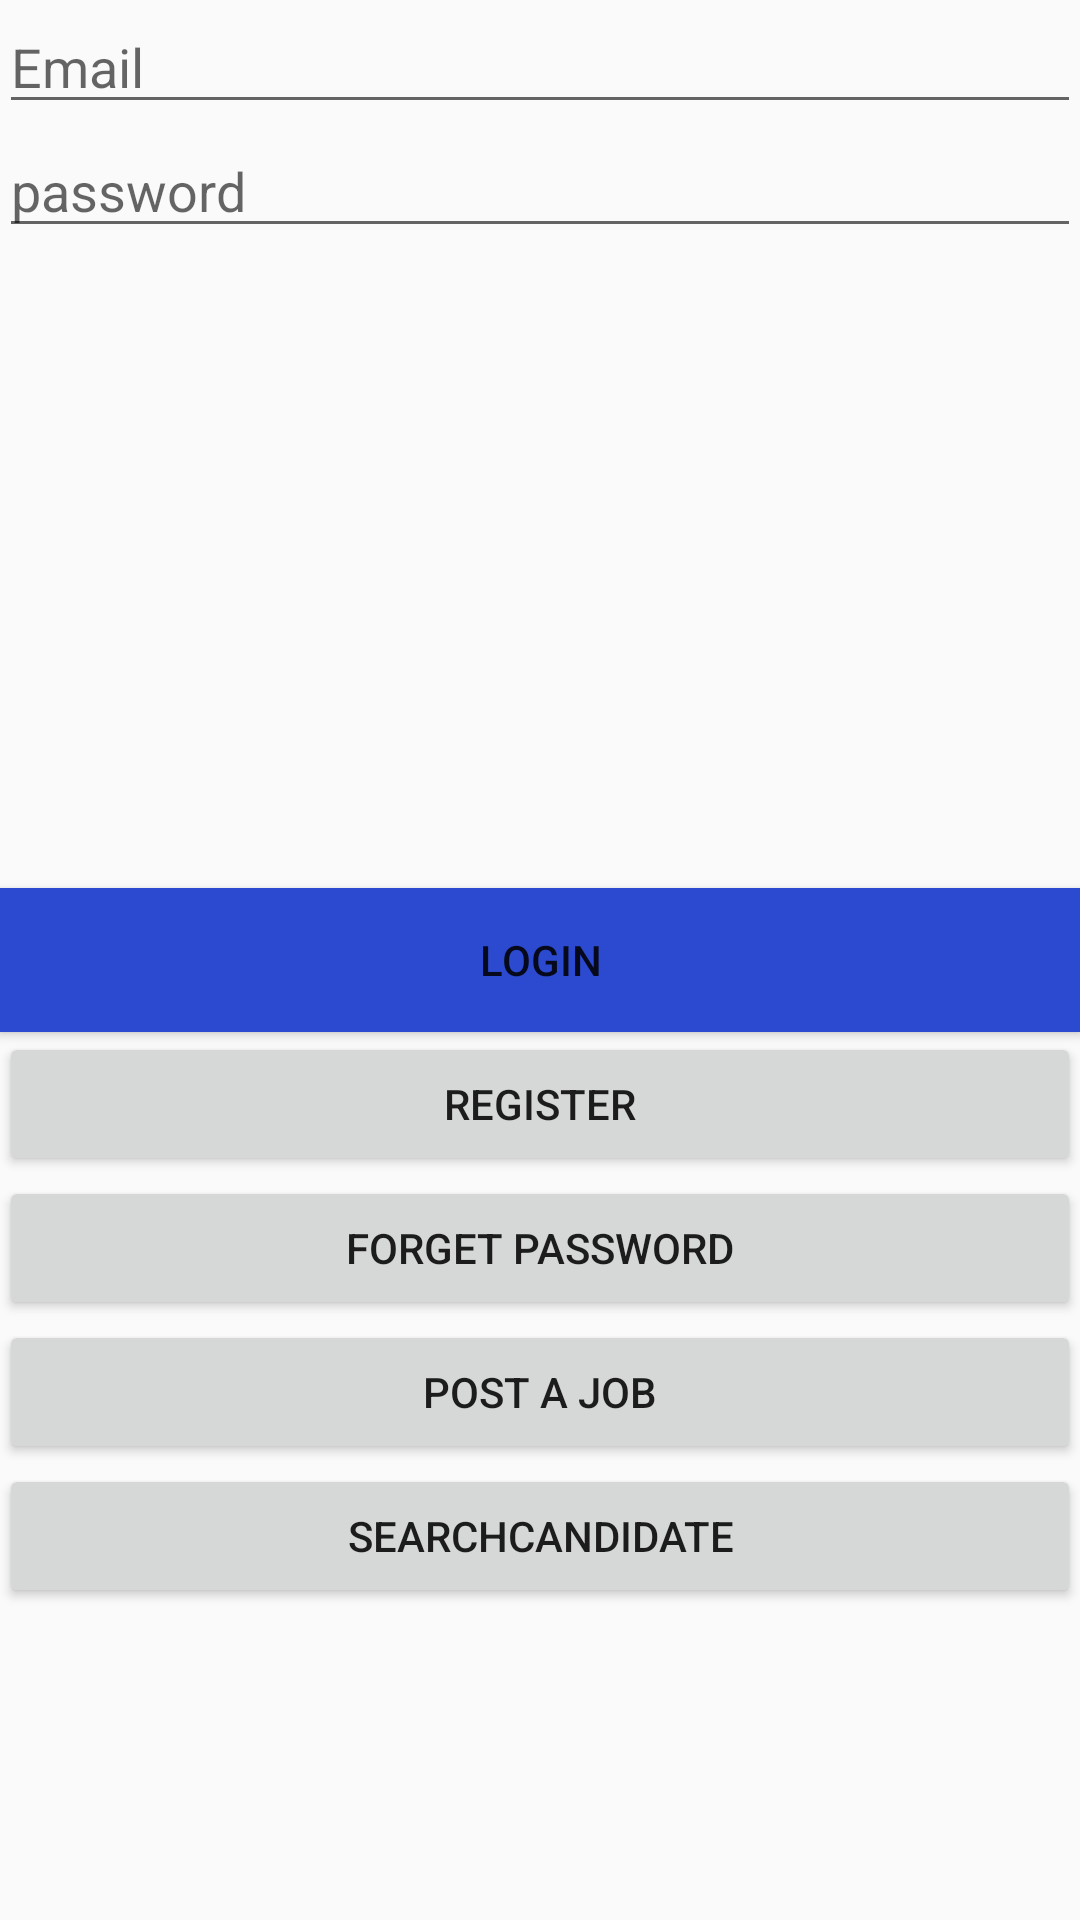

Android layout source for this screen:
<!-- AndroidManifest.xml: application theme Theme.AppCompat.Light.NoActionBar -->
<!-- res/layout/activity_main.xml -->
<?xml version="1.0" encoding="utf-8"?>
<RelativeLayout xmlns:android="http://schemas.android.com/apk/res/android"
    xmlns:tools="http://schemas.android.com/tools"
    android:layout_width="match_parent"
    android:layout_height="match_parent"
    android:paddingBottom="@dimen/activity_vertical_margin"
    android:paddingLeft="@dimen/activity_horizontal_margin"
    android:paddingRight="@dimen/activity_horizontal_margin"
    android:paddingTop="@dimen/activity_vertical_margin"
    tools:context="com.example.pc.appemployers.MainActivity">

    <EditText
        android:layout_width="match_parent"
        android:layout_height="wrap_content"
        android:inputType="textEmailAddress"
        android:ems="10"
        android:id="@+id/emaillogin"
        android:hint="Email"
        android:layout_alignParentTop="true"
        android:layout_alignParentStart="true" />

    <EditText
        android:layout_width="match_parent"
        android:layout_height="wrap_content"
        android:inputType="textPassword"
        android:ems="10"
        android:id="@+id/passwordlogin"
        android:hint="password"
        android:layout_below="@+id/emaillogin"
        android:layout_alignParentStart="true" />

    <Button
        android:layout_width="match_parent"
        android:layout_height="wrap_content"
        android:text="Login"
        android:id="@+id/login"
        android:layout_centerVertical="true"
        android:layout_centerHorizontal="true"
        android:onClick="login"
        android:background="#2c4ad0" />

    <Button
        android:layout_width="match_parent"
        android:layout_height="wrap_content"
        android:text="Register"
        android:id="@+id/registerbutton"
        android:onClick="registerbutton"
        android:layout_below="@+id/login"
        android:layout_alignParentStart="true" />

    <Button
        android:layout_width="wrap_content"
        android:layout_height="wrap_content"
        android:text="Forget password"
        android:id="@+id/forgetpassword"
        android:layout_below="@+id/registerbutton"
        android:layout_alignParentStart="true"
        android:layout_alignParentEnd="true"
        android:onClick="forgetpass" />

    <Button
        android:layout_width="match_parent"
        android:layout_height="wrap_content"
        android:text="POST A JOB"
        android:id="@+id/postajob"
        android:layout_below="@+id/forgetpassword"
        android:layout_centerHorizontal="true"
        android:onClick="postAJob" />

    <Button
        android:layout_width="match_parent"
        android:layout_height="wrap_content"
        android:text="SearchCandidate"
        android:id="@+id/searchcandidate"
        android:layout_below="@+id/postajob"
        android:layout_centerHorizontal="true"
        android:onClick="searchCandidate"/>
</RelativeLayout>
<!-- resources referenced by this layout -->
<resources>

</resources>
